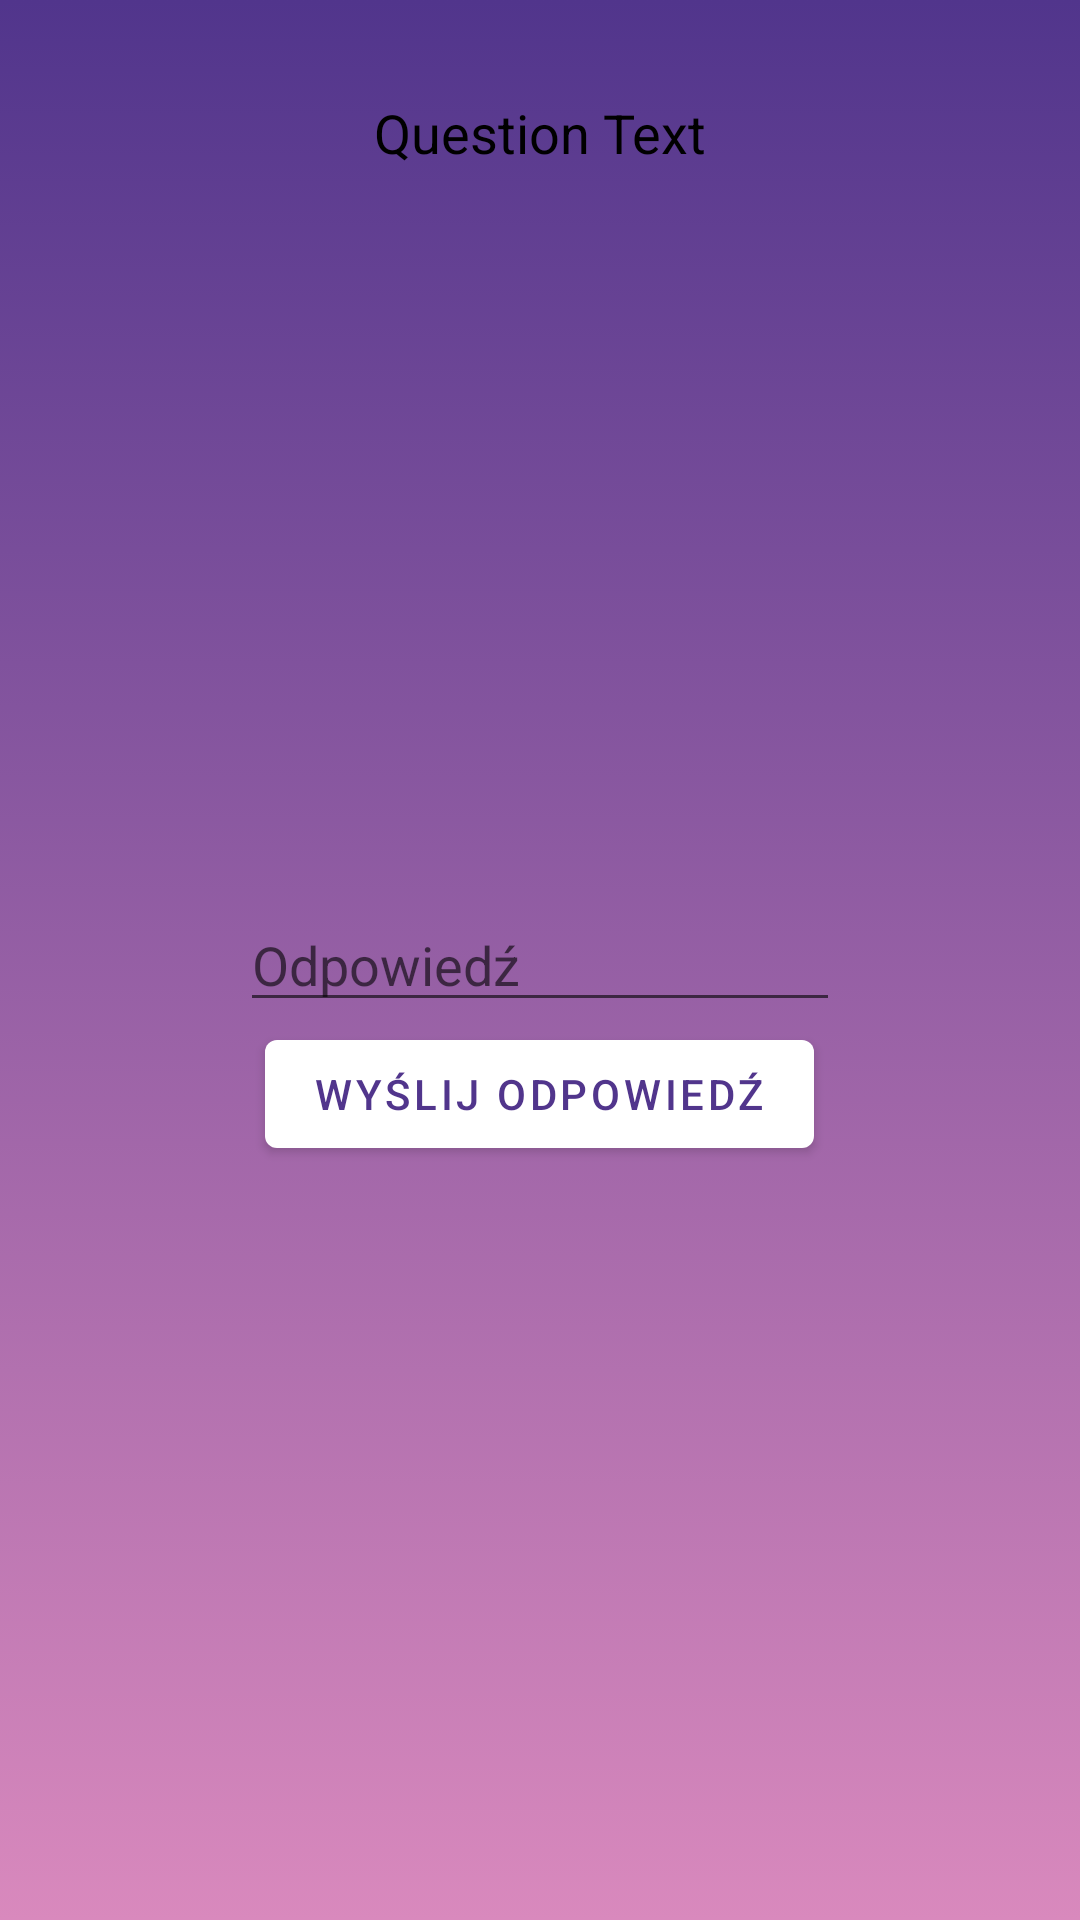

Produce the Android XML layout that renders to this screen, including the resource entries it uses.
<!-- AndroidManifest.xml: application theme Theme.Apka -->
<!-- res/layout/activity_question.xml -->
<?xml version="1.0" encoding="utf-8"?>
<RelativeLayout xmlns:android="http://schemas.android.com/apk/res/android"
    xmlns:app="http://schemas.android.com/apk/res-auto"
    xmlns:tools="http://schemas.android.com/tools"
    android:id="@+id/main"
    android:layout_width="match_parent"
    android:layout_height="match_parent"
    android:background="@drawable/gradient_background"
    tools:context=".QuestionActivity">



    <TextView
        android:id="@+id/questionTextView"
        android:layout_width="match_parent"
        android:layout_height="wrap_content"
        android:textSize="18sp"
        android:padding="16dp"
        android:textColor="@android:color/black"
        android:text="Question Text"
        android:gravity="center"
        android:layout_marginTop="16dp"/>

    <EditText
        android:id="@+id/answerEditText"
        android:layout_width="200dp"
        android:layout_height="wrap_content"
        android:hint="Odpowiedź"
        android:layout_centerHorizontal="true"
        android:layout_centerVertical="true"
        android:inputType="text"/>

    <Button
        android:id="@+id/submitAnswerButton"
        android:layout_width="wrap_content"
        android:layout_height="wrap_content"
        android:text="Wyślij odpowiedź"
        android:layout_below="@id/answerEditText"
        android:layout_centerHorizontal="true"/>



</RelativeLayout>
<!-- resources referenced by this layout -->
<resources>
  <!-- drawable gradient_background (drawable) -->
  <?xml version="1.0" encoding="utf-8"?>
  <selector xmlns:android="http://schemas.android.com/apk/res/android">
      <item>
          <shape>
              <gradient android:angle="-90" android:startColor="#51358C" android:endColor="#D989BD" android:type="linear" />
          </shape>
      </item>
  
  </selector>
  <style name="Theme.Apka" parent="Theme.MaterialComponents.DayNight.NoActionBar">
          
          <item name="colorPrimary">@color/white</item>
          <item name="colorPrimaryVariant">@color/dark_purple</item>
          <item name="colorOnPrimary">@color/dark_purple</item>
          
          <item name="colorSecondary">@color/teal_200</item>
          <item name="colorSecondaryVariant">@color/teal_700</item>
          <item name="colorOnSecondary">@color/black</item>
          
          <item name="android:statusBarColor">?attr/colorPrimaryVariant</item>
          
      </style>
  <color name="white">#FFFFFFFF</color>
  <color name="dark_purple">#51358C</color>
  <color name="teal_200">#FF03DAC5</color>
  <color name="teal_700">#FF018786</color>
  <color name="black">#FF000000</color>
</resources>
